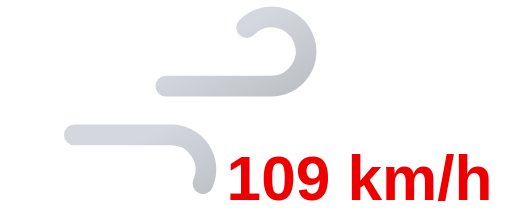
t = 0.00 s
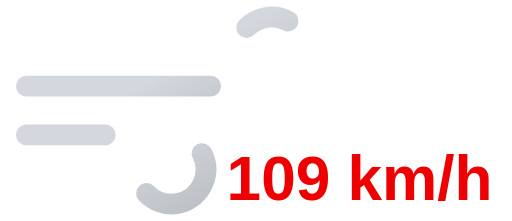
t = 0.35 s
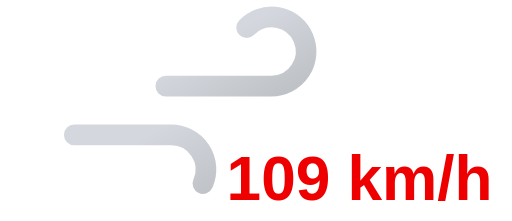
t = 0.70 s
t = 1.05 s: frame unchanged from t = 0.35 s, image omitted

The animated SVG that drew these frames (rendered in a browser with its animation timeline set to each time). Animation: 2 SMIL elements (animate=2); one cycle of 1.40 s, repeats indefinitely.

<svg xmlns="http://www.w3.org/2000/svg" xmlns:xlink="http://www.w3.org/1999/xlink" viewBox="8 16 74 32">
	<defs>
		<linearGradient id="a" x1="27.56" y1="17.64" x2="38.27" y2="36.19" gradientUnits="userSpaceOnUse">
			<stop offset="0" stop-color="#d4d7dd"/>
			<stop offset="0.45" stop-color="#d4d7dd"/>
			<stop offset="1" stop-color="#bec1c6"/>
		</linearGradient>
		<linearGradient id="b" x1="19.96" y1="29.03" x2="31.37" y2="48.8" xlink:href="#a"/>
	</defs>
	<path d="M43.64,20a5,5,0,1,1,3.61,8.46H11.75" fill="none" stroke-dasharray="35 22" stroke-linecap="round" stroke-miterlimit="10" stroke-width="3" stroke="url(#a)">
		<animate attributeName="stroke-dashoffset" values="-57; 57" dur="1.4s" repeatCount="indefinite"/>
	</path>
	<path d="M29.14,44a5,5,0,1,0,3.61-8.46h-21" fill="none" stroke-dasharray="24 15" stroke-linecap="round" stroke-miterlimit="10" stroke-width="3" stroke="url(#b)">
		<animate attributeName="stroke-dashoffset" values="-39; 39" dur="1.4s" begin="-.525s" repeatCount="indefinite"/>
	</path>
	<path fill="#374151"/>
	<text x="60" y="45" font-family="Arial, sans-serif" font-size="9" font-weight="bold" fill="#ee0000" text-anchor="middle">109 km/h</text>
</svg>
